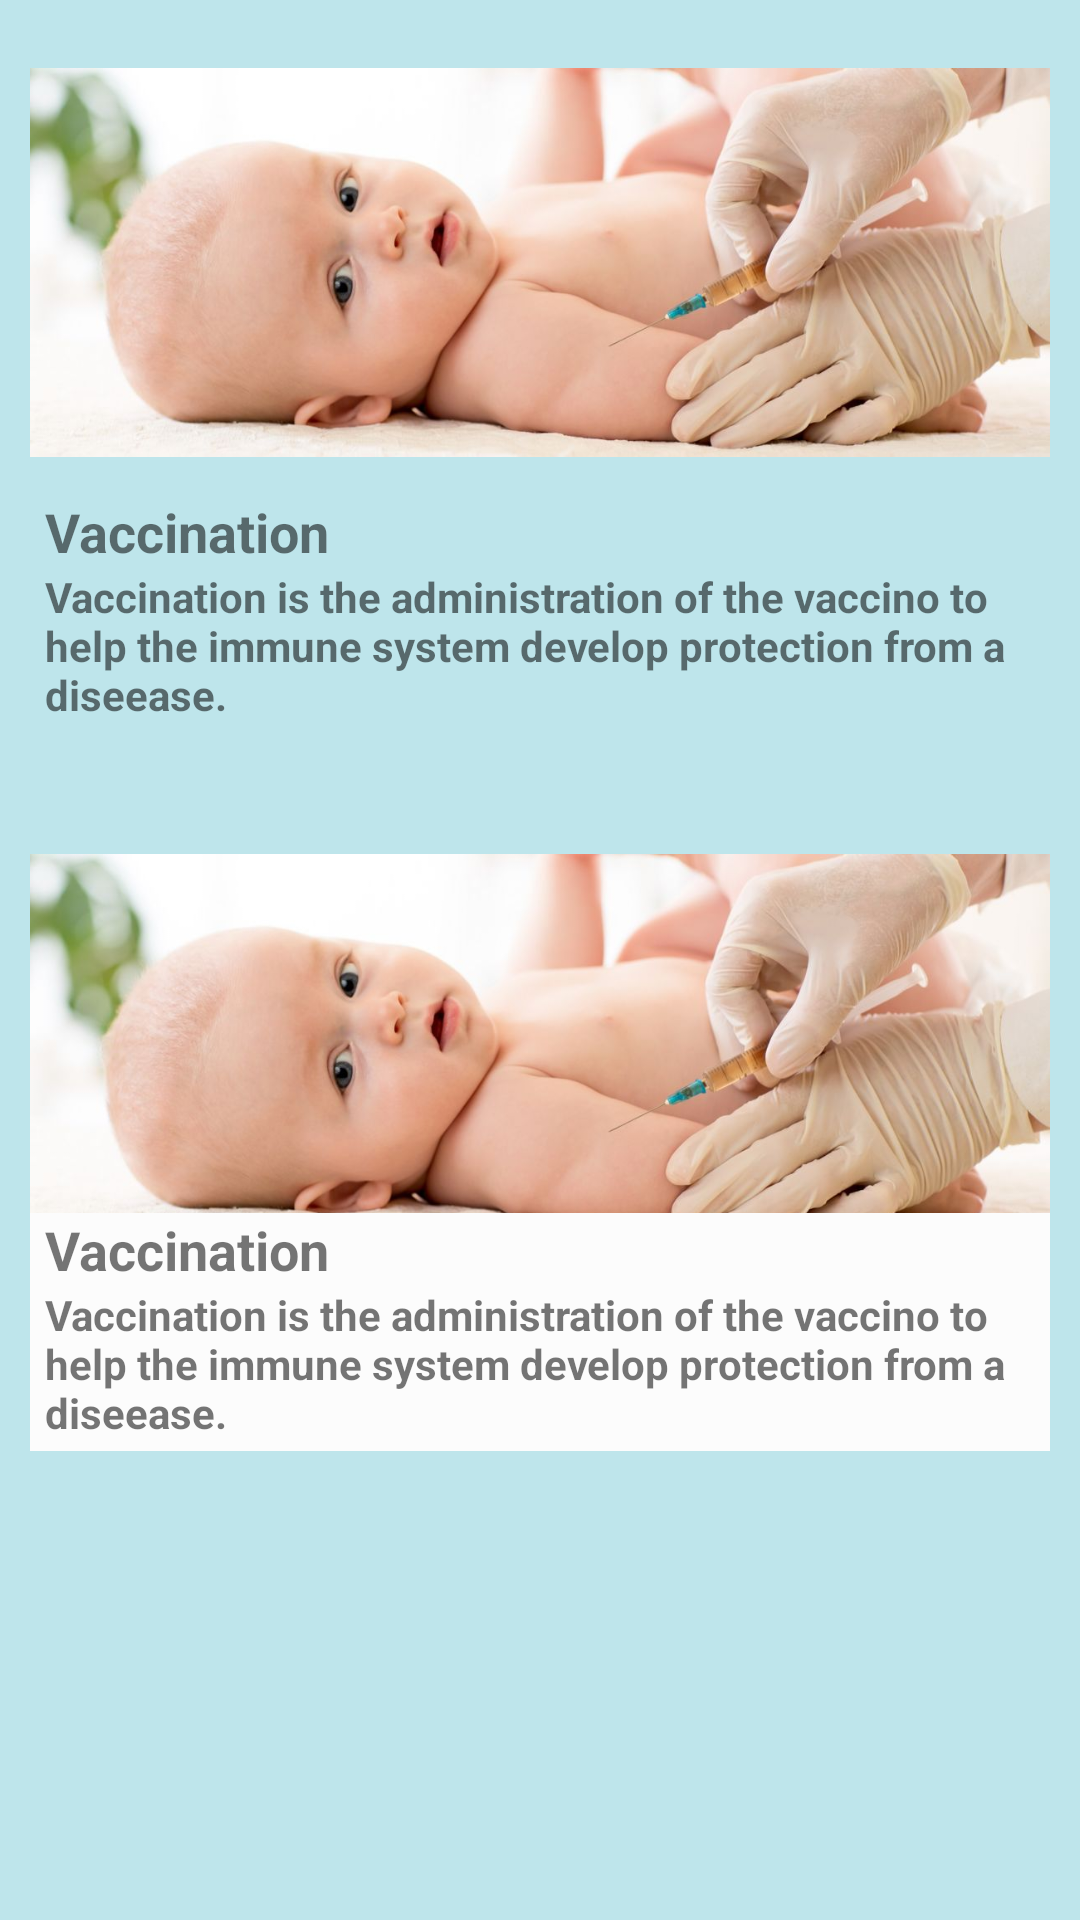

Write the Android layout XML for this screen, with the resource values it uses.
<!-- AndroidManifest.xml: application theme AppTheme -->
<!-- res/layout/extra.xml -->
<?xml version="1.0" encoding="utf-8"?>
<RelativeLayout xmlns:android="http://schemas.android.com/apk/res/android"
    android:layout_width="match_parent"
    android:layout_height="match_parent"
    android:background="@color/back_page"
    >
    <RelativeLayout
        android:layout_width="match_parent"
        android:layout_height="wrap_content"
        android:layout_margin="10dp"
        android:id="@+id/layout_pic1"
        >

        <ImageView
            android:id="@+id/homeVaccin"
            android:layout_width="match_parent"
            android:layout_height="155dp"
            android:layout_alignParentEnd="true"
            android:layout_marginEnd="0dp"
            android:src="@drawable/child_vaccination" />
        <TextView
            android:layout_width="match_parent"
            android:layout_height="wrap_content"
            android:layout_below="@+id/homeVaccin"
            android:text="Vaccination"
            android:paddingLeft="5dp"
            android:id="@+id/vaccin_title"
            android:textSize="18sp"
            android:textStyle="bold"
            android:gravity="start"
            />
        <TextView
            android:layout_width="match_parent"
            android:layout_height="55dp"
            android:layout_below="@+id/vaccin_title"
            android:text="@string/detail_vaccin"
            android:textStyle="bold"
            android:paddingLeft="5dp"
            android:gravity="start"
            />
    </RelativeLayout>
    <RelativeLayout
        android:layout_width="match_parent"
        android:layout_height="wrap_content"
        android:layout_margin="10dp"
        android:layout_below="@+id/layout_pic1"
        >

        <ImageView
            android:id="@+id/homeNutrition"
            android:layout_width="match_parent"
            android:layout_height="170dp"
            android:layout_alignParentEnd="true"
            android:layout_marginEnd="0dp"
            android:src="@drawable/child_vaccination" />

        <TextView
            android:layout_width="match_parent"
            android:layout_height="wrap_content"
            android:text="Vaccination"
            android:layout_marginTop="140dp"
            android:paddingLeft="5dp"
            android:background="@color/white"
            android:id="@+id/nutrition_title"
            android:textSize="18sp"
            android:layout_centerHorizontal="true"
            android:textStyle="bold"
            android:gravity="start"
            />
        <TextView
            android:layout_width="match_parent"
            android:layout_height="55dp"
            android:layout_below="@+id/nutrition_title"
            android:text="@string/detail_vaccin"
            android:textStyle="bold"
            android:paddingLeft="5dp"
            android:layout_centerHorizontal="true"
            android:background="@color/white"
            android:gravity="start"
            />
    </RelativeLayout>



</RelativeLayout>
<!-- resources referenced by this layout -->
<resources>
  <color name="back_page">#BEE5EB</color>
  <color name="white">#FCFCFC</color>
  <!-- drawable child_vaccination: jpg bitmap (drawable, 49640 bytes) -->
  <string name="detail_vaccin">Vaccination is the administration of the vaccino to help the immune system develop protection from a diseease.</string>
  <style name="AppTheme" parent="Theme.AppCompat.Light.DarkActionBar">
  
          
          <item name="colorPrimary">@color/back_page</item>
          <item name="drawerArrowStyle">@style/DrawerArrowStyle</item>
          <item name="colorPrimaryDark">@color/toolbar_Back</item>
          <item name="colorAccent">@color/colorAccent</item>
          <item name="windowNoTitle">true</item>
          <item name="windowActionBar">false</item>
  
          <item name="toolbarStyle">@style/CustomToolBarStyle</item>
      </style>
  <style name="DrawerArrowStyle" parent="Widget.AppCompat.DrawerArrowToggle">
              <item name="spinBars">true</item>
              <item name="color">@color/tool_text</item>
          </style>
  <color name="toolbar_Back">#A9ACAE</color>
  <color name="colorAccent">#D81B60</color>
  <style name="CustomToolBarStyle" parent="@style/Widget.AppCompat.Toolbar">
          <item name="titleTextColor">@color/tool_text</item>
      </style>
  <color name="tool_text">#000000</color>
</resources>
